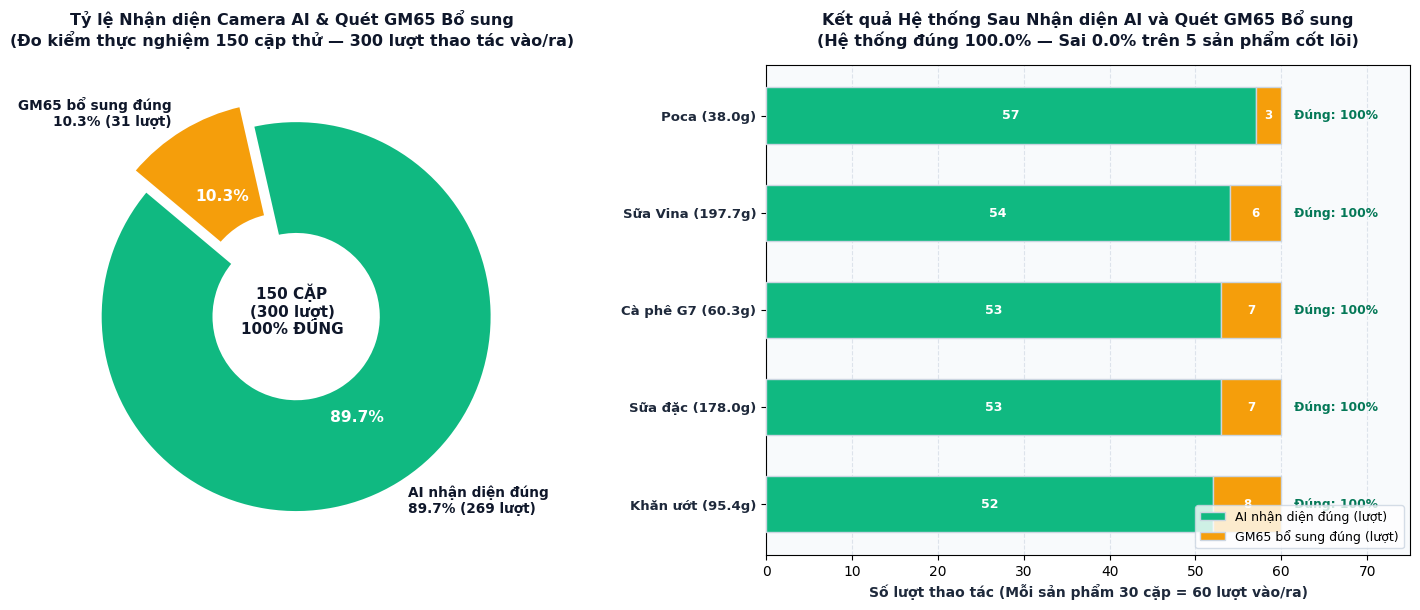

Write Python code to recreate this figure.
import matplotlib.pyplot as plt
import numpy as np

# Thiết lập font tiếng Việt chuẩn
plt.rcParams['font.sans-serif'] = ['Segoe UI', 'Arial', 'Calibri', 'DejaVu Sans']
plt.rcParams['font.family'] = 'sans-serif'

# Tạo figure 2 cột thể hiện tỷ lệ nhận diện thực nghiệm
fig, (ax1, ax2) = plt.subplots(1, 2, figsize=(14.8, 6.2), dpi=300)
fig.patch.set_facecolor('#ffffff')

# =========================================================================
# BIỂU ĐỒ 1: CƠ CẤU NHẬN DIỆN CAMERA AI VÀ QUÉT BỔ SUNG GM65 (300 LƯỢT)
# =========================================================================
labels = ['AI nhận diện đúng\n89.7% (269 lượt)', 
          'GM65 bổ sung đúng\n10.3% (31 lượt)']
sizes = [89.67, 10.33]
colors = ['#10b981', '#f59e0b']
explode = (0.04, 0.08)

wedges, texts, autotexts = ax1.pie(
    sizes, explode=explode, labels=labels, autopct='%1.1f%%',
    startangle=140, colors=colors,
    textprops=dict(color='#0f172a', fontsize=9.8, fontweight='bold'),
    wedgeprops=dict(width=0.58, edgecolor='#ffffff', linewidth=2)
)

for autotext in autotexts:
    autotext.set_fontsize(11.2)
    autotext.set_color('#ffffff')
    autotext.set_weight('bold')

ax1.set_title('Tỷ lệ Nhận diện Camera AI & Quét GM65 Bổ sung\n(Đo kiểm thực nghiệm 150 cặp thử — 300 lượt thao tác vào/ra)',
              fontsize=11.5, fontweight='bold', color='#0f172a', pad=14)

# Chú thích ở giữa Donut chart
ax1.text(0, 0, '150 CẶP\n(300 lượt)\n100% ĐÚNG', ha='center', va='center', fontsize=11.0, fontweight='bold', color='#0f172a')

# =========================================================================
# BIỂU ĐỒ 2: THỐNG KÊ CHI TIẾT THEO 5 MẶT HÀNG THỰC NGHIỆM (30 CẶP / MÓN)
# =========================================================================
products = [
    'Khăn ướt (95.4g)',
    'Sữa đặc (178.0g)',
    'Cà phê G7 (60.3g)',
    'Sữa Vina (197.7g)',
    'Poca (38.0g)'
]
ai_counts = [52, 53, 53, 54, 57]
gm65_counts = [8, 7, 7, 6, 3]

y_pos = np.arange(len(products))
width = 0.58

# Stacked Bar Chart
p1 = ax2.barh(y_pos, ai_counts, width, label='AI nhận diện đúng (lượt)', color='#10b981', edgecolor='#cbd5e1', zorder=3)
p2 = ax2.barh(y_pos, gm65_counts, width, left=ai_counts, label='GM65 bổ sung đúng (lượt)', color='#f59e0b', edgecolor='#cbd5e1', zorder=3)

ax2.set_facecolor('#f8fafc')
ax2.grid(axis='x', linestyle='--', alpha=0.6, zorder=1, color='#cbd5e1')
ax2.set_xlabel('Số lượt thao tác (Mỗi sản phẩm 30 cặp = 60 lượt vào/ra)', fontsize=10.0, fontweight='bold', color='#1e293b')
ax2.set_title('Kết quả Hệ thống Sau Nhận diện AI và Quét GM65 Bổ sung\n(Hệ thống đúng 100.0% — Sai 0.0% trên 5 sản phẩm cốt lõi)',
              fontsize=11.5, fontweight='bold', color='#0f172a', pad=14)
ax2.set_yticks(y_pos)
ax2.set_yticklabels(products, fontsize=9.5, fontweight='bold', color='#1e293b')
ax2.set_xlim(0, 75)
ax2.legend(loc='lower right', frameon=True, facecolor='#ffffff', edgecolor='#cbd5e1', fontsize=9.0)

# Hiển thị số liệu chi tiết trên từng thanh
for i in range(len(products)):
    c_ai = ai_counts[i]
    c_gm = gm65_counts[i]
    pct = ((c_ai + c_gm) / 60.0) * 100.0
    ax2.text(c_ai / 2, i, f'{c_ai}', va='center', ha='center', fontsize=9.0, fontweight='bold', color='#ffffff', zorder=4)
    ax2.text(c_ai + c_gm / 2, i, f'{c_gm}', va='center', ha='center', fontsize=8.5, fontweight='bold', color='#ffffff', zorder=4)
    ax2.text(61.5, i, f'Đúng: 100%', va='center', ha='left', fontsize=8.8, fontweight='bold', color='#047857')

plt.tight_layout()

# Xuất file
out_png_workspace = r"c:\Users\LE THI HAU\.gemini\antigravity\scratch\StrollerApp\bieu_do_ty_le_thanh_cong_tong_the.png"
out_svg_workspace = r"c:\Users\LE THI HAU\.gemini\antigravity\scratch\StrollerApp\bieu_do_ty_le_thanh_cong_tong_the.svg"
out_png_screenshots = r"C:\Users\LE THI HAU\Pictures\Screenshots\bieu_do_ty_le_thanh_cong_tong_the.png"
out_svg_screenshots = r"C:\Users\LE THI HAU\Pictures\Screenshots\bieu_do_ty_le_thanh_cong_tong_the.svg"

plt.savefig(out_png_workspace, dpi=300, bbox_inches='tight', facecolor='#ffffff')
plt.savefig(out_svg_workspace, format='svg', bbox_inches='tight', facecolor='#ffffff')
print(f"✅ Đã lưu biểu đồ thực nghiệm 5 sản phẩm tại: {out_png_workspace}")

try:
    plt.savefig(out_png_screenshots, dpi=300, bbox_inches='tight', facecolor='#ffffff')
    plt.savefig(out_svg_screenshots, format='svg', bbox_inches='tight', facecolor='#ffffff')
    print("✅ Đã sao chép sang Screenshots!")
except Exception as e:
    print(f"Lỗi: {e}")
